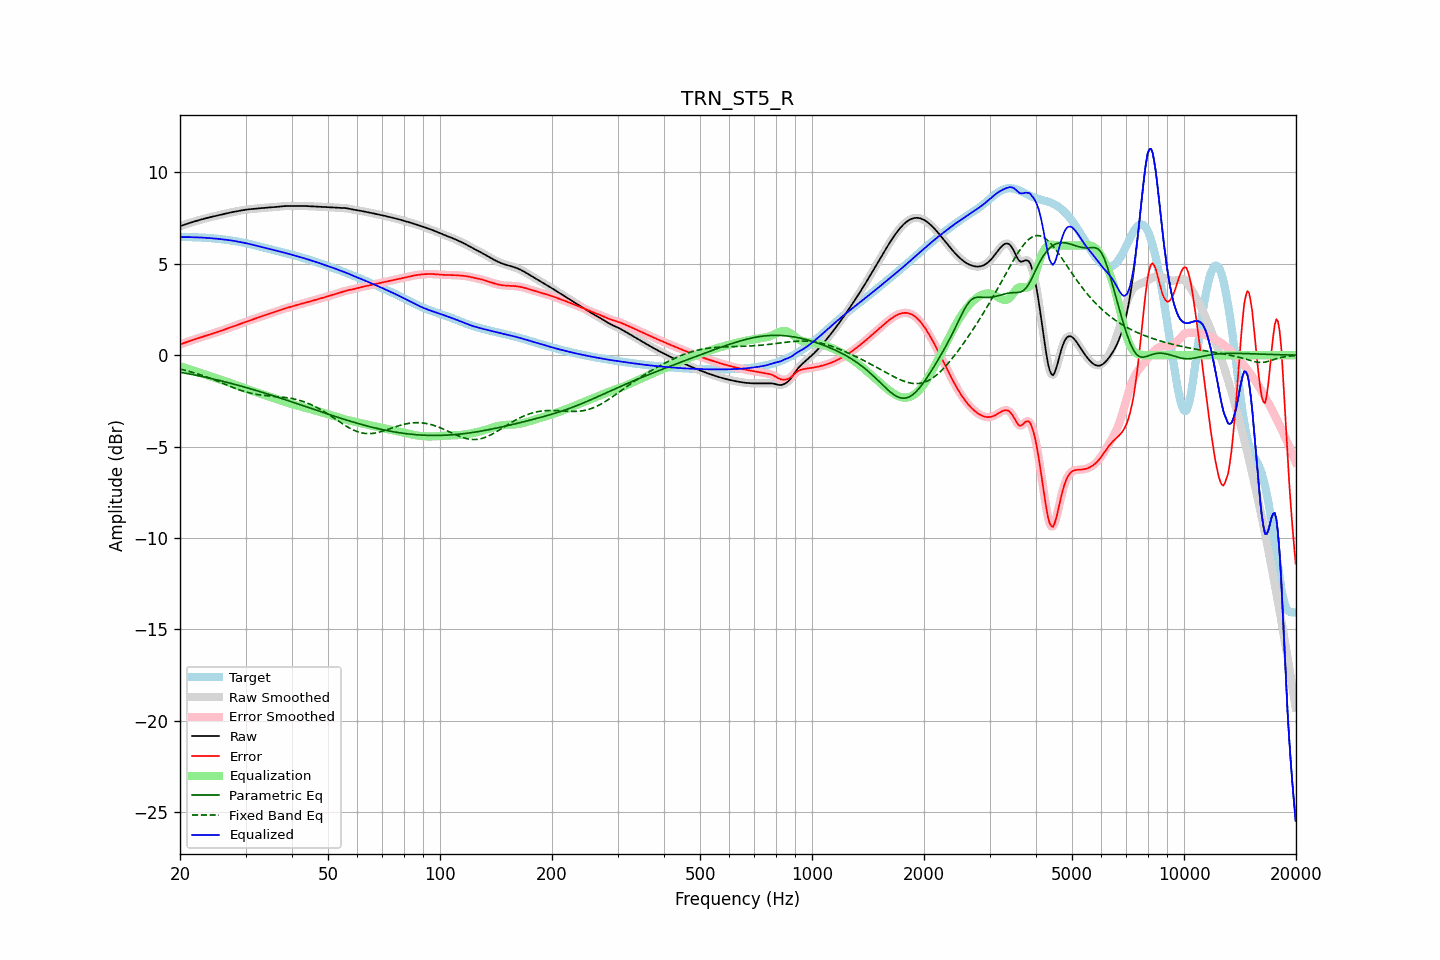

The file beside this chart, header and first rows:
frequency, raw, error, smoothed, error_smoothed, equalization, parametric_eq, fixed_band_eq, equalized_raw, equalized_smoothed, target
20.00, 7.06, 0.59, 7.06, 0.59, -0.59, -0.93, -0.75, 6.46, 6.46, 6.46
20.20, 7.09, 0.62, 7.09, 0.62, -0.62, -0.94, -0.78, 6.46, 6.46, 6.46
20.40, 7.12, 0.66, 7.12, 0.66, -0.66, -0.96, -0.80, 6.46, 6.46, 6.46
20.61, 7.15, 0.69, 7.15, 0.69, -0.69, -0.98, -0.82, 6.46, 6.46, 6.46
20.81, 7.18, 0.72, 7.18, 0.72, -0.72, -0.99, -0.84, 6.46, 6.46, 6.46
21.02, 7.21, 0.75, 7.21, 0.75, -0.75, -1.01, -0.87, 6.46, 6.46, 6.46
21.23, 7.24, 0.78, 7.24, 0.78, -0.78, -1.03, -0.89, 6.46, 6.46, 6.46
21.44, 7.27, 0.81, 7.27, 0.81, -0.81, -1.04, -0.92, 6.46, 6.46, 6.46
21.66, 7.29, 0.84, 7.29, 0.84, -0.84, -1.06, -0.94, 6.46, 6.46, 6.46
21.87, 7.32, 0.86, 7.32, 0.86, -0.86, -1.08, -0.97, 6.45, 6.45, 6.45
22.09, 7.35, 0.89, 7.35, 0.89, -0.89, -1.10, -0.99, 6.45, 6.45, 6.45
22.31, 7.37, 0.92, 7.37, 0.92, -0.92, -1.11, -1.02, 6.45, 6.45, 6.45
22.54, 7.40, 0.95, 7.40, 0.95, -0.95, -1.13, -1.05, 6.44, 6.44, 6.44
22.76, 7.42, 0.98, 7.42, 0.98, -0.98, -1.15, -1.08, 6.44, 6.44, 6.44
22.99, 7.44, 1.01, 7.44, 1.01, -1.01, -1.17, -1.11, 6.44, 6.44, 6.44
23.22, 7.47, 1.04, 7.47, 1.04, -1.04, -1.19, -1.14, 6.43, 6.43, 6.43
23.45, 7.49, 1.07, 7.49, 1.07, -1.07, -1.21, -1.17, 6.43, 6.43, 6.42
23.69, 7.51, 1.10, 7.51, 1.10, -1.09, -1.23, -1.20, 6.42, 6.42, 6.42
23.92, 7.54, 1.12, 7.54, 1.12, -1.12, -1.25, -1.24, 6.41, 6.41, 6.41
24.16, 7.56, 1.15, 7.56, 1.15, -1.15, -1.27, -1.27, 6.41, 6.41, 6.40
24.40, 7.58, 1.18, 7.58, 1.18, -1.18, -1.29, -1.30, 6.40, 6.40, 6.40
24.65, 7.60, 1.21, 7.60, 1.21, -1.21, -1.31, -1.34, 6.39, 6.39, 6.39
24.89, 7.62, 1.24, 7.62, 1.24, -1.24, -1.33, -1.37, 6.38, 6.38, 6.38
25.14, 7.64, 1.27, 7.64, 1.27, -1.27, -1.35, -1.41, 6.37, 6.37, 6.37
25.39, 7.66, 1.30, 7.66, 1.30, -1.30, -1.37, -1.44, 6.36, 6.36, 6.36
25.65, 7.68, 1.33, 7.68, 1.33, -1.32, -1.39, -1.48, 6.35, 6.35, 6.35
25.91, 7.70, 1.36, 7.70, 1.36, -1.36, -1.41, -1.52, 6.34, 6.34, 6.34
26.16, 7.72, 1.39, 7.72, 1.39, -1.39, -1.43, -1.55, 6.33, 6.33, 6.33
26.43, 7.74, 1.42, 7.74, 1.42, -1.42, -1.46, -1.59, 6.32, 6.32, 6.32
26.69, 7.76, 1.45, 7.76, 1.45, -1.45, -1.48, -1.62, 6.31, 6.31, 6.31
26.96, 7.78, 1.48, 7.78, 1.48, -1.48, -1.50, -1.66, 6.30, 6.30, 6.30
27.23, 7.80, 1.51, 7.80, 1.51, -1.51, -1.52, -1.70, 6.29, 6.29, 6.29
27.50, 7.82, 1.54, 7.82, 1.54, -1.54, -1.55, -1.73, 6.28, 6.28, 6.28
27.77, 7.84, 1.57, 7.84, 1.57, -1.57, -1.57, -1.77, 6.26, 6.26, 6.26
28.05, 7.85, 1.61, 7.85, 1.61, -1.61, -1.59, -1.80, 6.25, 6.25, 6.25
28.33, 7.87, 1.64, 7.87, 1.64, -1.64, -1.62, -1.83, 6.23, 6.23, 6.23
28.62, 7.89, 1.67, 7.89, 1.67, -1.67, -1.64, -1.86, 6.22, 6.22, 6.22
28.90, 7.90, 1.70, 7.90, 1.70, -1.70, -1.66, -1.90, 6.20, 6.20, 6.20
29.19, 7.92, 1.73, 7.92, 1.73, -1.74, -1.69, -1.93, 6.18, 6.18, 6.18
29.48, 7.94, 1.77, 7.94, 1.77, -1.77, -1.71, -1.95, 6.17, 6.17, 6.17
29.78, 7.95, 1.80, 7.95, 1.80, -1.80, -1.74, -1.98, 6.15, 6.15, 6.15
30.08, 7.96, 1.83, 7.96, 1.83, -1.83, -1.76, -2.01, 6.13, 6.13, 6.13
30.38, 7.98, 1.87, 7.98, 1.86, -1.86, -1.79, -2.03, 6.11, 6.11, 6.11
30.68, 7.98, 1.89, 7.99, 1.89, -1.89, -1.81, -2.06, 6.09, 6.09, 6.09
30.99, 7.99, 1.92, 7.99, 1.92, -1.92, -1.84, -2.08, 6.07, 6.07, 6.07
31.30, 8.00, 1.95, 8.00, 1.95, -1.95, -1.86, -2.10, 6.05, 6.05, 6.05
31.61, 8.01, 1.98, 8.01, 1.98, -1.98, -1.89, -2.12, 6.03, 6.03, 6.03
31.93, 8.02, 2.01, 8.02, 2.01, -2.01, -1.92, -2.13, 6.00, 6.00, 6.01
32.24, 8.02, 2.04, 8.02, 2.04, -2.04, -1.94, -2.15, 5.98, 5.98, 5.98
32.57, 8.03, 2.07, 8.03, 2.07, -2.07, -1.97, -2.16, 5.96, 5.96, 5.96
32.89, 8.04, 2.10, 8.04, 2.10, -2.10, -2.00, -2.17, 5.94, 5.94, 5.94
33.22, 8.05, 2.14, 8.05, 2.14, -2.13, -2.02, -2.19, 5.92, 5.92, 5.92
33.55, 8.06, 2.17, 8.06, 2.17, -2.16, -2.05, -2.20, 5.90, 5.90, 5.89
33.89, 8.07, 2.20, 8.07, 2.20, -2.19, -2.08, -2.21, 5.87, 5.87, 5.87
34.23, 8.08, 2.23, 8.08, 2.23, -2.22, -2.11, -2.22, 5.85, 5.85, 5.85
34.57, 8.08, 2.25, 8.08, 2.25, -2.25, -2.13, -2.22, 5.83, 5.83, 5.83
34.92, 8.09, 2.28, 8.09, 2.28, -2.28, -2.16, -2.23, 5.80, 5.80, 5.81
35.27, 8.09, 2.31, 8.09, 2.31, -2.31, -2.19, -2.24, 5.78, 5.78, 5.78
35.62, 8.10, 2.34, 8.10, 2.34, -2.34, -2.22, -2.25, 5.76, 5.76, 5.76
35.97, 8.11, 2.37, 8.11, 2.37, -2.37, -2.24, -2.25, 5.74, 5.74, 5.74
... 635 more rows
